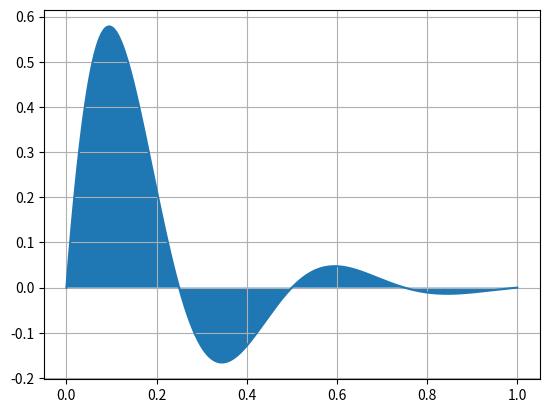

Python code for this plot:
import numpy

from matplotlib import pyplot

X = numpy.linspace(0., 1., 500)
Y = numpy.sin(4. * numpy.pi * X) * numpy.exp(-5. * X)

pyplot.plot(X, Y)
pyplot.show()

pyplot.fill(X, Y)
pyplot.grid(True)
pyplot.show()

# Your codes here

